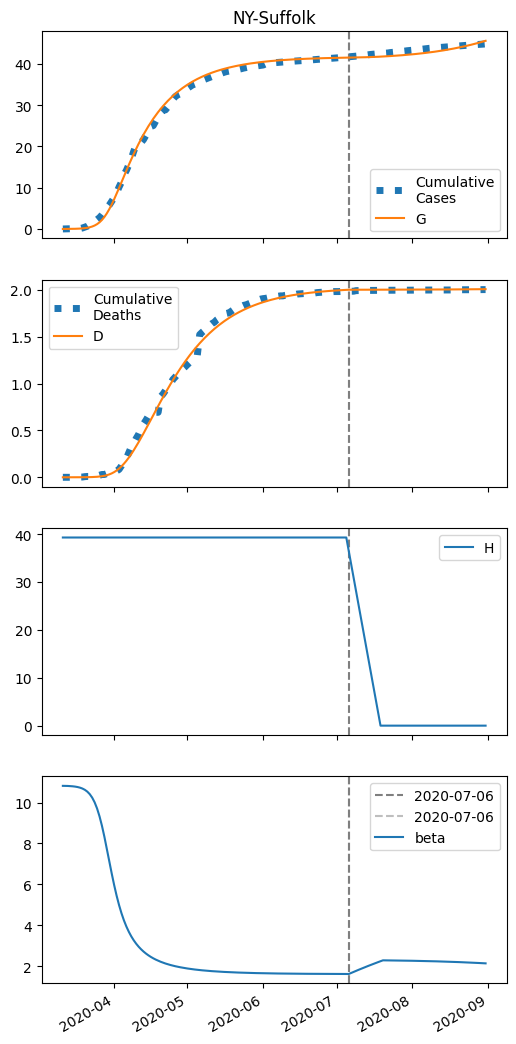

The table this chart was drawn from, first rows:
series, 2020-03-11, 2020-03-12, 2020-03-13, 2020-03-14, 2020-03-15, 2020-03-16, 2020-03-17, 2020-03-18, 2020-03-19, 2020-03-20, 2020-03-21, 2020-03-22, 2020-03-23, 2020-03-24, 2020-03-25, 2020-03-26, 2020-03-27, 2020-03-28, 2020-03-29, 2020-03-30, 2020-03-31, 2020-04-01, 2020-04-02
S, 73830, 73827, 73822, 73815, 73805, 73791, 73770, 73740, 73697, 73635, 73546, 73420, 73243, 72998, 72664, 72220, 71646, 70925, 70053, 69035, 67886, 66631, 65296
I, 6.0, 8.715, 12.66, 18.37, 26.66, 38.67, 56.05, 81.13, 117.3, 169.1, 242.9, 347.4, 493.7, 695.2, 967.4, 1326, 1784, 2347, 3011, 3764, 4580, 5431, 6287
IH, 0.0, 0.2404, 0.4549, 0.7072, 1.047, 1.529, 2.222, 3.223, 4.669, 6.752, 9.745, 14.02, 20.09, 28.62, 40.45, 56.56, 78.02, 105.8, 140.6, 182.5, 231.1, 285.2, 343.1
IN, 0.2892, 0.5637, 0.955, 1.516, 2.325, 3.491, 5.177, 7.615, 11.14, 16.22, 23.54, 34.05, 49.06, 70.35, 100.3, 141.8, 198.5, 274.3, 373.4, 499.5, 655.5, 842.8, 1062
D, 0.01, 0.01, 0.0244, 0.05166, 0.09402, 0.1568, 0.2484, 0.3815, 0.5746, 0.8544, 1.259, 1.843, 2.683, 3.886, 5.601, 8.024, 11.41, 16.09, 22.42, 30.85, 41.78, 55.63, 72.72
R, 0.0, 0.01477, 0.1637, 0.4399, 0.8709, 1.513, 2.456, 3.831, 5.832, 8.735, 12.94, 19.01, 27.76, 40.31, 58.21, 83.55, 119.1, 168.2, 235.1, 324.5, 441.2, 590.2, 775.9
G, 6.0, 9.244, 13.95, 20.79, 30.7, 45.06, 65.85, 95.89, 139.2, 201.3, 290.1, 416.1, 592.9, 838, 1172, 1616, 2190, 2911, 3783, 4801, 5950, 7205, 8540
H, 39304, 39304, 39304, 39304, 39304, 39304, 39304, 39304, 39304, 39304, 39304, 39304, 39304, 39304, 39304, 39304, 39304, 39304, 39304, 39304, 39304, 39304, 39304
beta, 10.81, 10.81, 10.81, 10.8, 10.79, 10.78, 10.76, 10.73, 10.68, 10.62, 10.53, 10.41, 10.24, 10.01, 9.708, 9.325, 8.861, 8.324, 7.736, 7.128, 6.528, 5.961, 5.445
